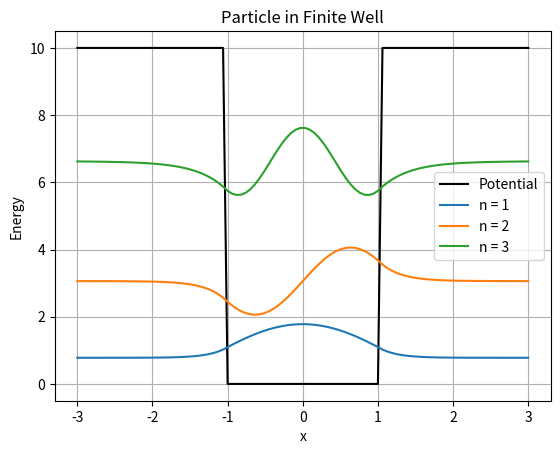

Source code (Python):
# -*- coding: utf-8 -*-
"""
Created on Thu Sep 17 10:57:37 2026

@author: anuraag
"""
import numpy as np
import matplotlib.pyplot as plt

n = 100
hbar = 1.0
m = 1.0
L = 2.0         
V0 = 10.0        

x = np.linspace(-3, 3, n)
dx = x[1] - x[0]

a = np.zeros((n, n))

for i in range(n):
    for j in range(n):
        if i == j:
            a[i, j] = -2
        elif abs(i - j) == 1:
            a[i, j] = 1

V = np.zeros((n, n))

for i in range(n):
    if abs(x[i]) > L/2:
        V[i, i] = V0

H = -(hbar**2 / (2*m*dx**2)) * a + V
energy, wavefunction = np.linalg.eigh(H)

print("Energy levels:")

for i in range(5):
    print("E", i+1, "=", energy[i])

plt.plot(x, np.diag(V), 'k', label='Potential')

for i in range(3):
    psi = wavefunction[:, i]
    psi = psi / np.max(abs(psi))
    plt.plot(x, energy[i] + psi,
             label="n = " + str(i+1))
    
plt.xlabel("x")
plt.ylabel("Energy")
plt.title("Particle in Finite Well")
plt.legend()
plt.grid()
plt.show()
